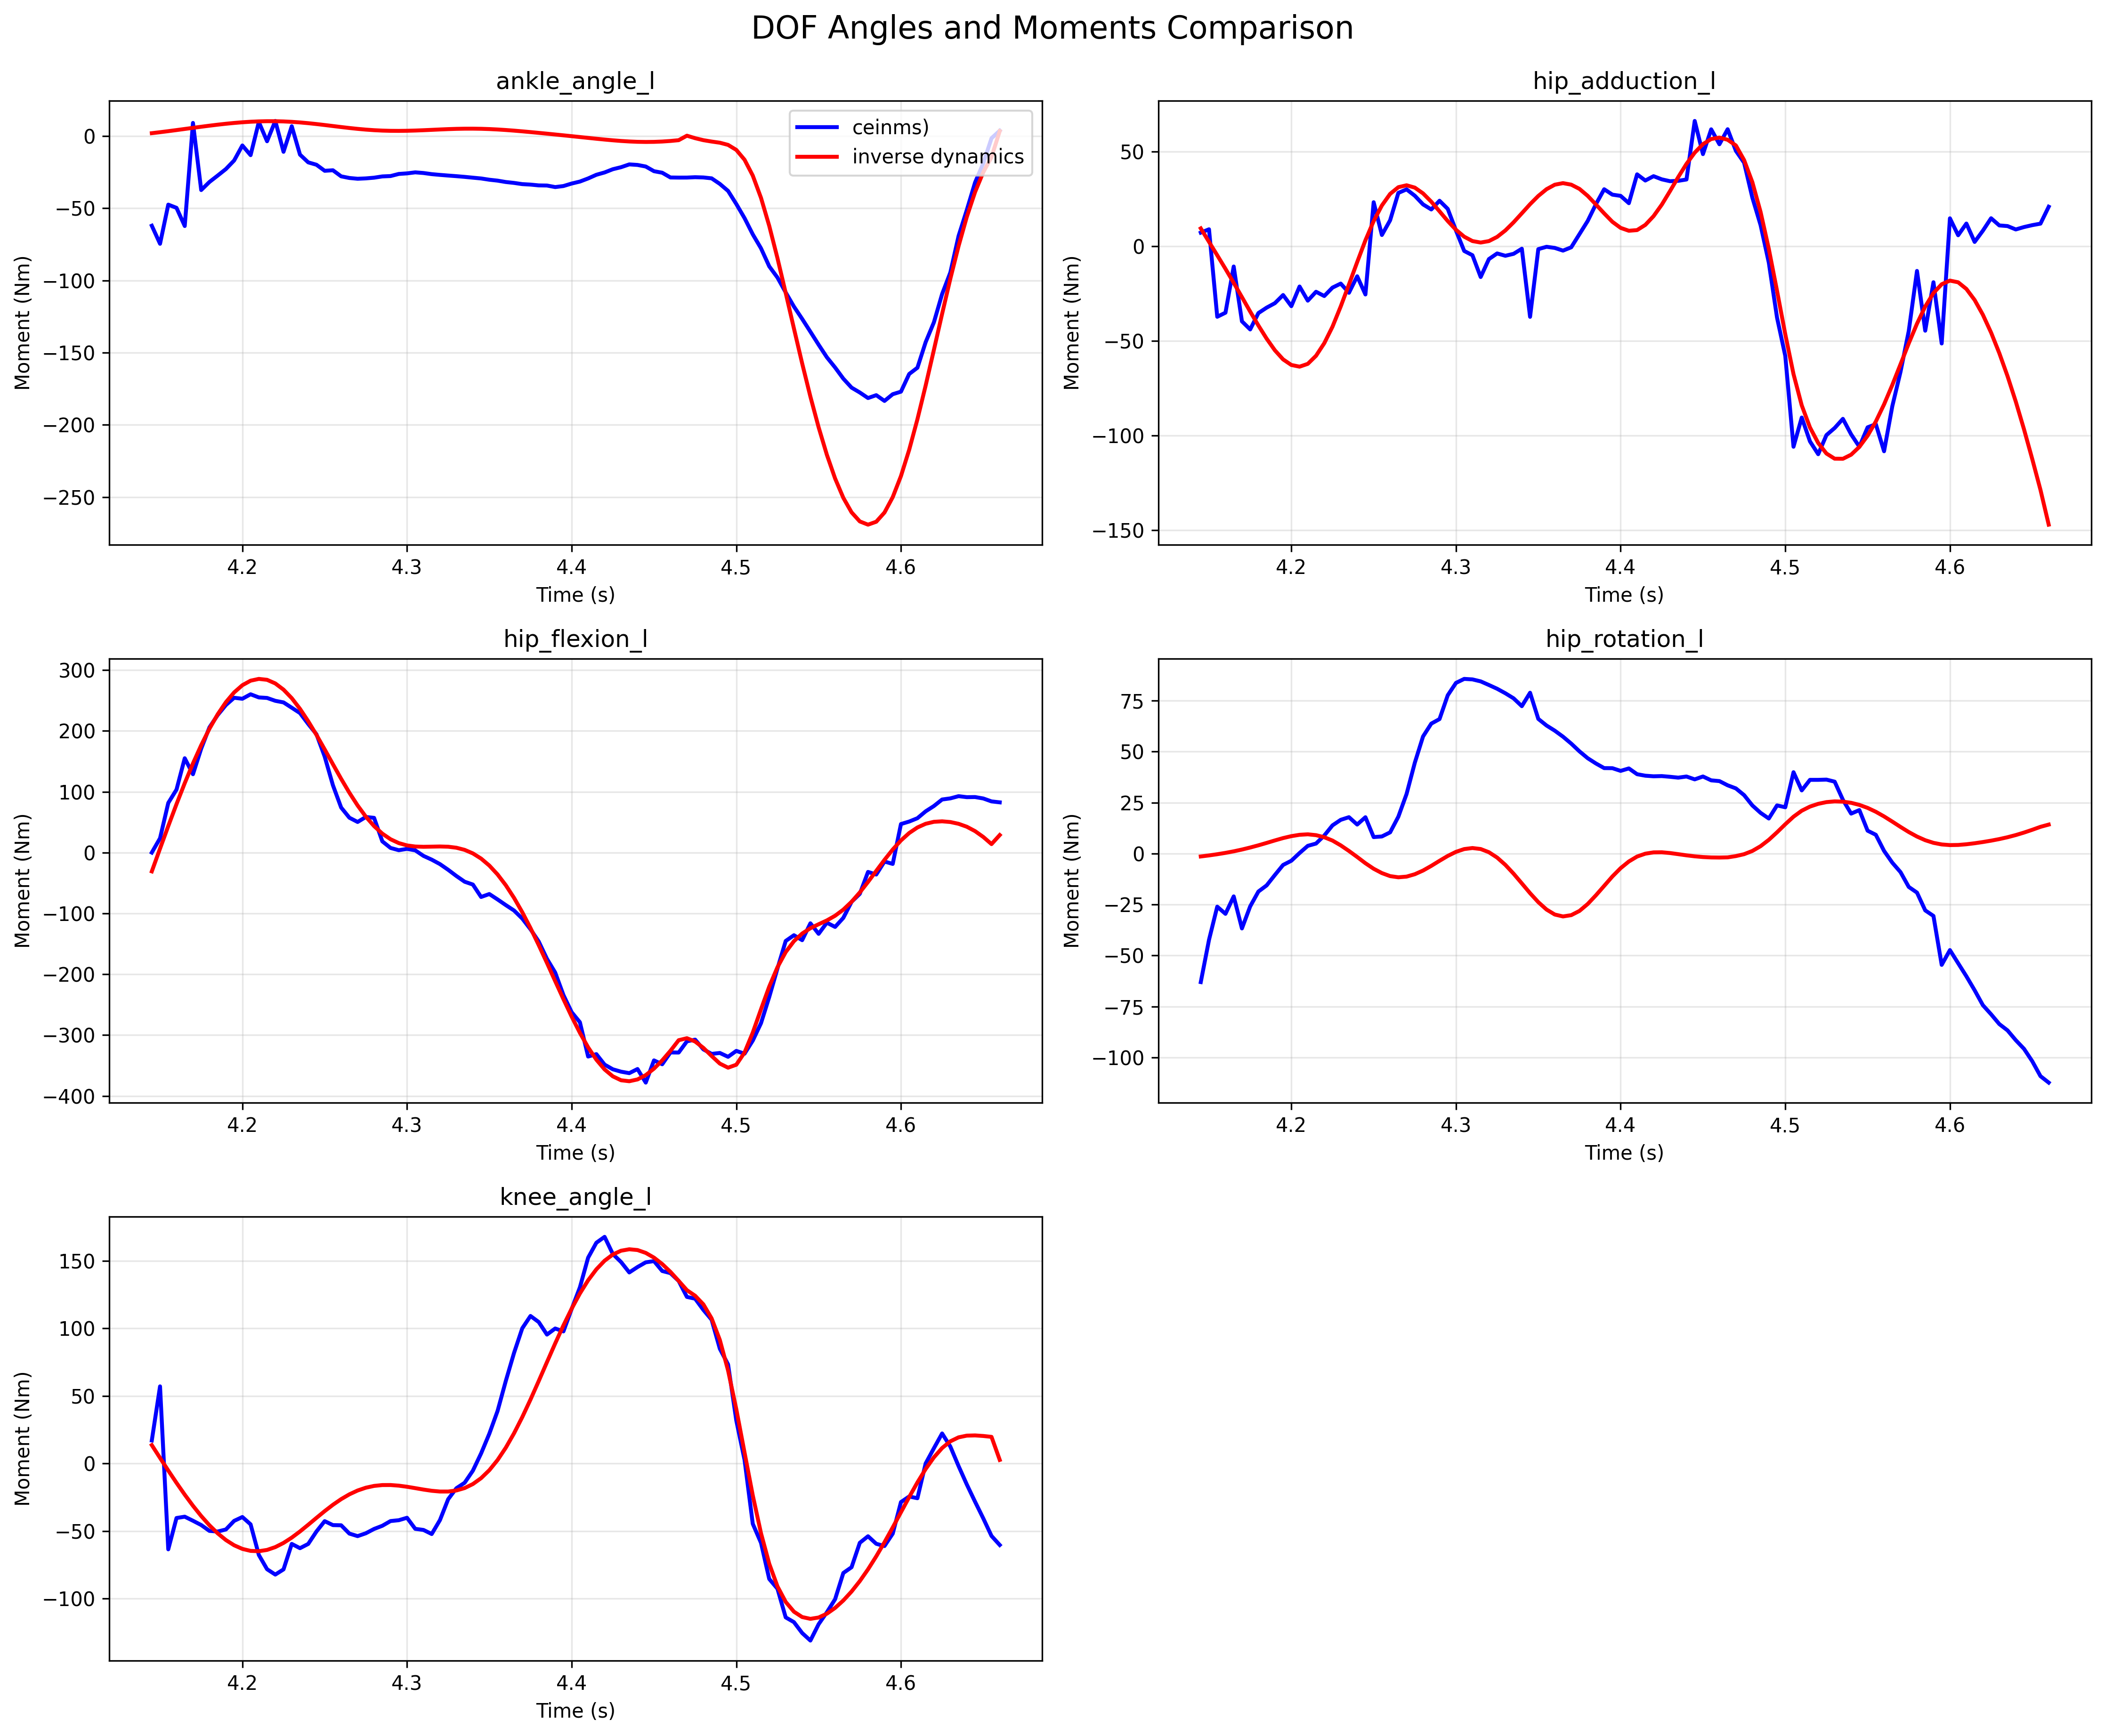

The table this chart was drawn from, first rows:
time, hip_flexion_l, hip_flexion_l_id, hip_adduction_l, hip_adduction_l_id, hip_rotation_l, hip_rotation_l_id, knee_angle_l, knee_angle_l_id, ankle_angle_l, ankle_angle_l_id, 
4.145, 0.06515, -30.88, 7.177, 9.423, -63.04, -1.428, 17.04, 13.59, -62.14, 1.934, 
4.15, 23.57, 6.615, 8.945, 2.314, -42.33, -0.9173, 57.08, 4.107, -74.64, 2.61, 
4.155, 81.64, 43.63, -37.25, -4.771, -26.06, -0.3314, -63.58, -5.249, -47.54, 3.33, 
4.16, 103.5, 79.65, -35.1, -11.94, -29.56, 0.3303, -40.39, -14.36, -49.76, 4.082, 
4.165, 155.1, 114.1, -10.7, -19.31, -21.01, 1.089, -39.41, -23.09, -62.35, 4.852, 
4.17, 128.8, 146.6, -39.66, -26.87, -36.72, 1.962, -42.42, -31.32, 9.022, 5.625, 
4.175, 170.9, 176.5, -43.94, -34.5, -25.92, 2.955, -45.59, -38.92, -37.43, 6.388, 
4.18, 205.8, 203.6, -35.3, -41.86, -18.63, 4.036, -49.93, -45.77, -31.85, 7.124, 
4.185, 226, 227.3, -32.43, -48.8, -15.62, 5.21, -50.41, -51.73, -27.42, 7.818, 
4.19, 242.5, 247.2, -30.08, -54.95, -10.53, 6.431, -48.87, -56.7, -22.89, 8.455, 
4.195, 254.5, 263.3, -25.77, -59.76, -5.593, 7.586, -42.52, -60.57, -16.97, 9.017, 
4.2, 252.9, 275.1, -31.64, -62.71, -3.526, 8.533, -39.65, -63.26, -6.572, 9.489, 
4.205, 260.2, 282.6, -21.27, -63.6, 0.2608, 9.195, -45.08, -64.73, -13.27, 9.856, 
4.21, 255.1, 285.5, -28.74, -62.12, 3.779, 9.435, -67.75, -64.96, 9.678, 10.11, 
4.215, 254.2, 284, -24.05, -57.86, 4.903, 9.021, -78.3, -64.01, -3.659, 10.23, 
4.22, 249.5, 278, -26.3, -51.22, 8.835, 8.003, -82.28, -61.93, 10.4, 10.22, 
4.225, 246.9, 267.8, -21.85, -42.49, 13.82, 6.367, -78.43, -58.84, -10.96, 10.07, 
4.23, 238.1, 253.8, -19.73, -31.8, 16.54, 4.017, -59.57, -54.9, 6.742, 9.784, 
4.235, 229.3, 236.3, -24.57, -20.19, 17.83, 1.268, -62.74, -50.34, -12.91, 9.375, 
4.24, 211.4, 215.9, -15.87, -8.379, 14.22, -1.684, -59.59, -45.38, -18.27, 8.856, 
4.245, 194.5, 193.5, -25.47, 3.132, 17.82, -4.741, -50.38, -40.29, -19.92, 8.25, 
4.25, 157.8, 169.6, 23.24, 13.29, 8.073, -7.453, -42.71, -35.29, -24.1, 7.581, 
4.255, 110.7, 145.2, 5.938, 21.53, 8.386, -9.581, -45.64, -30.6, -23.74, 6.882, 
4.26, 74.05, 121.2, 13.71, 27.64, 10.4, -11.06, -45.78, -26.41, -27.95, 6.184, 
4.265, 57.34, 98.39, 28.16, 31.18, 18.08, -11.65, -51.92, -22.86, -29.08, 5.519, 
4.27, 50.34, 77.46, 30.03, 32.2, 29.24, -11.31, -53.8, -20.02, -29.62, 4.919, 
4.275, 58.56, 59.04, 26.66, 30.95, 44.55, -10.14, -51.69, -17.95, -29.36, 4.408, 
4.28, 57.1, 43.56, 22.09, 27.9, 57.43, -8.328, -48.49, -16.63, -28.88, 4.006, 
4.285, 18.51, 31.2, 19.42, 23.52, 63.72, -6.042, -46.15, -15.99, -28, 3.725, 
4.29, 7.667, 21.95, 24.02, 18.45, 65.94, -3.559, -42.64, -15.97, -27.75, 3.568, 
4.295, 3.919, 15.62, 19.72, 13.31, 77.62, -1.172, -42.02, -16.43, -26.29, 3.532, 
4.3, 6.112, 11.8, 8.285, 8.678, 83.69, 0.8322, -40.21, -17.25, -25.9, 3.603, 
4.305, 3.689, 9.983, -2.497, 5.04, 85.65, 2.196, -48.41, -18.27, -25.19, 3.762, 
4.31, -5.399, 9.539, -4.745, 2.735, 85.41, 2.708, -49.22, -19.33, -25.64, 3.986, 
4.315, -11.6, 9.793, -16.25, 1.951, 84.44, 2.217, -52.25, -20.23, -26.43, 4.244, 
4.32, -18.91, 10.06, -6.791, 2.72, 82.66, 0.6503, -41.93, -20.78, -26.94, 4.508, 
4.325, -28.28, 9.665, -3.8, 4.931, 80.81, -1.979, -26.48, -20.77, -27.4, 4.745, 
4.33, -38.48, 7.995, -5.036, 8.349, 78.6, -5.56, -18.33, -20, -27.83, 4.93, 
4.335, -47.86, 4.489, -4.004, 12.64, 76.12, -9.882, -14.29, -18.22, -28.32, 5.039, 
4.34, -52.51, -1.327, -1.312, 17.41, 72.28, -14.64, -5.334, -15.25, -28.88, 5.055, 
4.345, -72.92, -9.838, -37.28, 22.2, 78.86, -19.43, 7.447, -10.88, -29.42, 4.969, 
4.35, -68.11, -21.32, -1.535, 26.56, 66.03, -23.83, 22.05, -4.974, -30.29, 4.781, 
4.355, -76.99, -35.9, -0.2881, 30.12, 62.8, -27.46, 38.86, 2.545, -30.92, 4.497, 
4.36, -86.28, -53.63, -0.8902, 32.49, 60.26, -29.9, 61.08, 11.68, -31.88, 4.129, 
4.365, -95.17, -74.4, -2.312, 33.33, 57.32, -30.85, 81.83, 22.33, -32.5, 3.695, 
4.37, -108.4, -97.97, -0.5594, 32.52, 53.92, -30.21, 100.1, 34.31, -33.34, 3.21, 
4.375, -126, -124, 6.398, 30.28, 50.12, -28.14, 109.2, 47.33, -33.66, 2.69, 
4.38, -146.2, -152, 13.35, 26.61, 46.76, -24.74, 104.7, 61.04, -34.22, 2.148, 
4.385, -174.6, -181.3, 22.2, 22.05, 44.17, -20.47, 95.43, 75.03, -34.31, 1.592, 
4.39, -197.2, -211.2, 30.09, 17.35, 41.91, -15.85, 99.93, 88.88, -35.38, 1.024, 
4.395, -234.1, -240.9, 27.24, 12.9, 41.87, -11.23, 97.79, 102.2, -34.66, 0.4465, 
4.4, -262.3, -269.5, 26.6, 9.695, 40.55, -7.167, 114.4, 114.6, -32.94, -0.1415, 
4.405, -278.8, -296.2, 22.74, 8.174, 41.75, -3.884, 130.4, 125.8, -31.57, -0.7368, 
4.41, -335.2, -320.1, 37.96, 8.527, 38.91, -1.468, 152.4, 135.6, -29.41, -1.333, 
4.415, -331.3, -340.4, 34.7, 11.27, 38.18, -0.06151, 163.4, 143.7, -26.87, -1.921, 
4.42, -348.4, -356.4, 37, 15.89, 37.89, 0.5734, 167.8, 150.1, -25.26, -2.484, 
4.425, -356.2, -367.7, 35.33, 21.96, 37.99, 0.6265, 155.1, 154.7, -23.02, -3.002, 
4.43, -360.1, -374.2, 34.35, 29.13, 37.64, 0.2518, 149.1, 157.5, -21.62, -3.451, 
4.435, -362.5, -375.8, 34.55, 36.55, 37.23, -0.3031, 141.4, 158.6, -19.68, -3.805, 
4.44, -355.7, -372.8, 35.25, 43.5, 37.78, -0.8718, 145.4, 158, -20.05, -4.041, 
... 44 more rows
